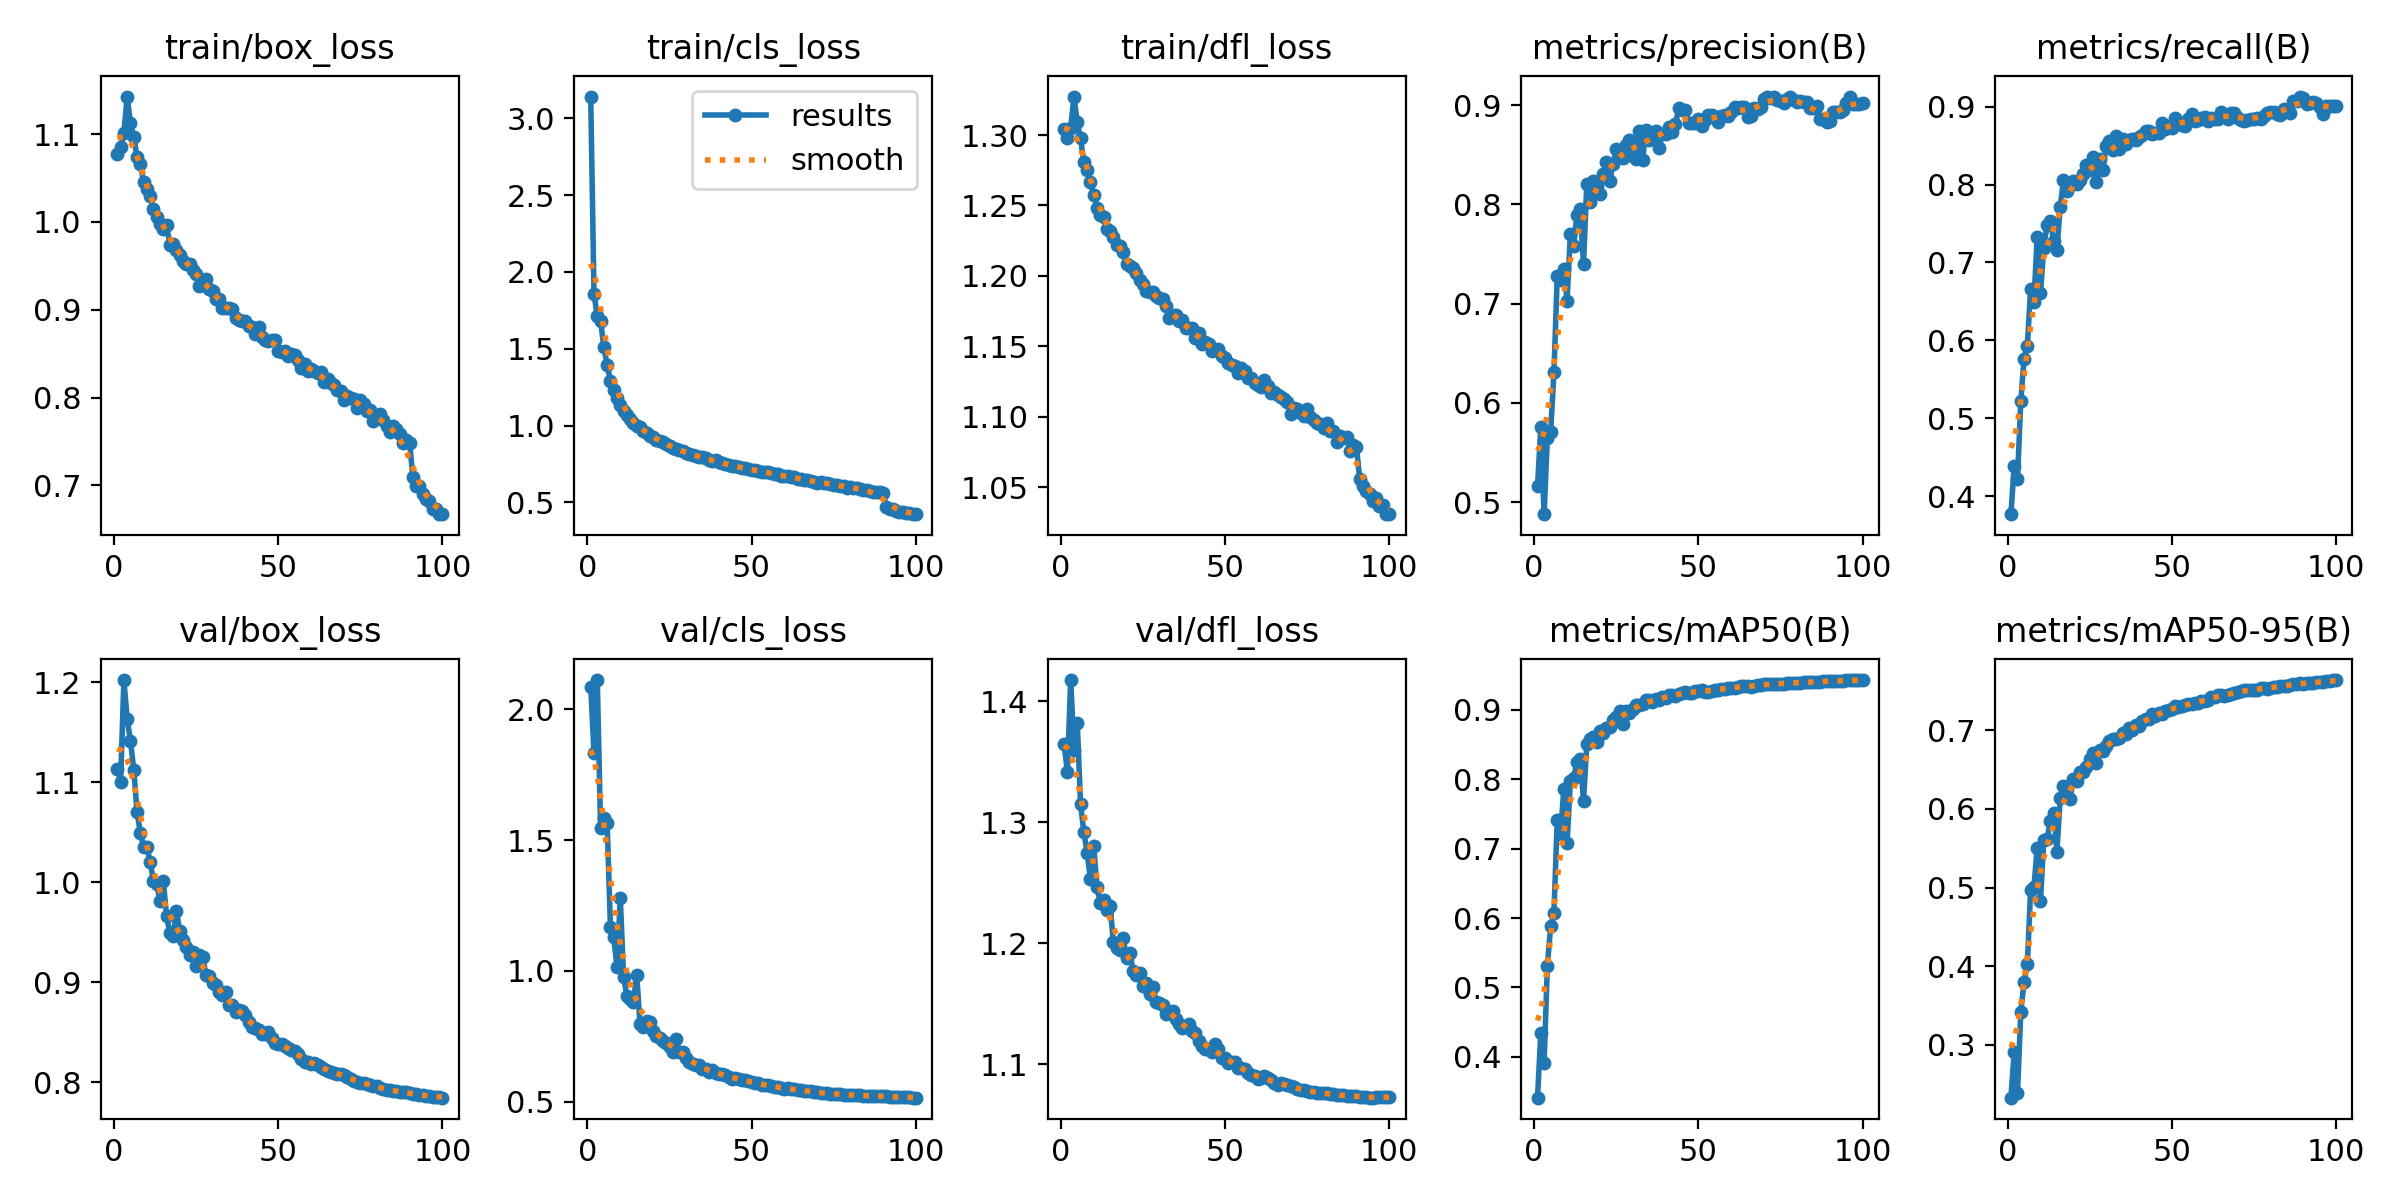

The data file committed next to this chart (first rows):
epoch, time, train/box_loss, train/cls_loss, train/dfl_loss, metrics/precision(B), metrics/recall(B), metrics/mAP50(B), metrics/mAP50-95(B), val/box_loss, val/cls_loss, val/dfl_loss, lr/pg0, lr/pg1, lr/pg2
1, 82.02, 1.077, 3.141, 1.304, 0.5158, 0.3768, 0.3411, 0.233, 1.113, 2.087, 1.365, 0.003324, 0.003324, 0.003324
2, 262, 1.086, 1.857, 1.298, 0.576, 0.4389, 0.4346, 0.2914, 1.101, 1.833, 1.341, 0.006591, 0.006591, 0.006591
3, 338.8, 1.102, 1.711, 1.305, 0.4879, 0.4219, 0.3913, 0.2387, 1.202, 2.112, 1.417, 0.009793, 0.009793, 0.009793
4, 413.9, 1.143, 1.679, 1.327, 0.5648, 0.5218, 0.5313, 0.3416, 1.163, 1.547, 1.36, 0.009703, 0.009703, 0.009703
5, 489, 1.112, 1.511, 1.309, 0.571, 0.5766, 0.5879, 0.38, 1.141, 1.584, 1.382, 0.009604, 0.009604, 0.009604
6, 563.9, 1.097, 1.392, 1.298, 0.6307, 0.5931, 0.6074, 0.4024, 1.113, 1.566, 1.315, 0.009505, 0.009505, 0.009505
7, 638.5, 1.074, 1.291, 1.281, 0.7276, 0.6658, 0.741, 0.4975, 1.07, 1.167, 1.292, 0.009406, 0.009406, 0.009406
8, 713, 1.066, 1.229, 1.276, 0.7239, 0.6499, 0.7204, 0.5002, 1.049, 1.128, 1.274, 0.009307, 0.009307, 0.009307
9, 787.6, 1.045, 1.18, 1.266, 0.7348, 0.7324, 0.7858, 0.5505, 1.035, 1.016, 1.253, 0.009208, 0.009208, 0.009208
10, 862.5, 1.037, 1.133, 1.258, 0.7031, 0.661, 0.7084, 0.4833, 1.036, 1.278, 1.28, 0.009109, 0.009109, 0.009109
11, 936.9, 1.029, 1.094, 1.248, 0.7705, 0.7192, 0.797, 0.5609, 1.02, 0.9774, 1.247, 0.00901, 0.00901, 0.00901
12, 1011, 1.014, 1.07, 1.244, 0.7585, 0.7482, 0.8022, 0.5623, 1.001, 0.9051, 1.233, 0.008911, 0.008911, 0.008911
13, 1086, 1.006, 1.04, 1.242, 0.7896, 0.7536, 0.8246, 0.5841, 0.998, 0.8919, 1.235, 0.008812, 0.008812, 0.008812
14, 1160, 0.9982, 1.018, 1.233, 0.7953, 0.7271, 0.8286, 0.5952, 0.9806, 0.8806, 1.227, 0.008713, 0.008713, 0.008713
15, 1235, 0.9917, 0.9973, 1.232, 0.7398, 0.7165, 0.7694, 0.5456, 1.001, 0.9848, 1.231, 0.008614, 0.008614, 0.008614
16, 1310, 0.9964, 0.9877, 1.227, 0.8205, 0.7707, 0.8504, 0.6139, 0.9657, 0.7982, 1.2, 0.008515, 0.008515, 0.008515
17, 1384, 0.9739, 0.9644, 1.222, 0.8024, 0.8063, 0.8586, 0.6287, 0.9493, 0.7856, 1.196, 0.008416, 0.008416, 0.008416
18, 1459, 0.9743, 0.9537, 1.221, 0.8241, 0.7918, 0.8609, 0.6282, 0.9458, 0.8072, 1.194, 0.008317, 0.008317, 0.008317
19, 1534, 0.9681, 0.9349, 1.217, 0.8183, 0.8001, 0.8542, 0.6129, 0.9714, 0.8052, 1.204, 0.008218, 0.008218, 0.008218
20, 1608, 0.9626, 0.9241, 1.208, 0.8109, 0.8041, 0.8691, 0.6386, 0.9507, 0.7696, 1.188, 0.008119, 0.008119, 0.008119
21, 1682, 0.955, 0.9061, 1.207, 0.8307, 0.8011, 0.8662, 0.6351, 0.9424, 0.7512, 1.192, 0.00802, 0.00802, 0.00802
22, 1756, 0.9518, 0.8969, 1.205, 0.8424, 0.8062, 0.8746, 0.6464, 0.9352, 0.7413, 1.177, 0.007921, 0.007921, 0.007921
23, 1830, 0.9523, 0.8921, 1.202, 0.8238, 0.8133, 0.8748, 0.6468, 0.9266, 0.7299, 1.174, 0.007822, 0.007822, 0.007822
24, 1904, 0.9458, 0.8776, 1.197, 0.8413, 0.8252, 0.8856, 0.6538, 0.9302, 0.7248, 1.175, 0.007723, 0.007723, 0.007723
25, 1979, 0.9404, 0.8699, 1.195, 0.856, 0.8192, 0.89, 0.663, 0.9162, 0.7083, 1.165, 0.007624, 0.007624, 0.007624
26, 2053, 0.9272, 0.8549, 1.189, 0.8527, 0.8359, 0.899, 0.6711, 0.9266, 0.6893, 1.167, 0.007525, 0.007525, 0.007525
27, 2127, 0.9342, 0.8468, 1.189, 0.8468, 0.8039, 0.8801, 0.6589, 0.9253, 0.74, 1.158, 0.007426, 0.007426, 0.007426
28, 2201, 0.9354, 0.8384, 1.188, 0.8598, 0.833, 0.8989, 0.6745, 0.907, 0.6881, 1.164, 0.007327, 0.007327, 0.007327
29, 2275, 0.9233, 0.8343, 1.186, 0.8652, 0.8183, 0.8948, 0.6739, 0.9059, 0.69, 1.151, 0.007228, 0.007228, 0.007228
30, 2349, 0.9213, 0.8215, 1.184, 0.8487, 0.8495, 0.9011, 0.6804, 0.8994, 0.6654, 1.15, 0.007129, 0.007129, 0.007129
31, 2423, 0.9125, 0.818, 1.184, 0.8459, 0.8558, 0.9075, 0.6866, 0.8966, 0.6503, 1.149, 0.00703, 0.00703, 0.00703
32, 2497, 0.9123, 0.811, 1.178, 0.8742, 0.8438, 0.9077, 0.6891, 0.8898, 0.6421, 1.142, 0.006931, 0.006931, 0.006931
33, 2571, 0.902, 0.8021, 1.17, 0.8447, 0.863, 0.9081, 0.6892, 0.8872, 0.6383, 1.142, 0.006832, 0.006832, 0.006832
34, 2645, 0.902, 0.7983, 1.172, 0.8755, 0.8456, 0.9135, 0.6897, 0.8898, 0.6386, 1.144, 0.006733, 0.006733, 0.006733
35, 2720, 0.9019, 0.7937, 1.173, 0.8653, 0.8579, 0.9143, 0.6969, 0.877, 0.6242, 1.137, 0.006634, 0.006634, 0.006634
36, 2794, 0.9013, 0.7864, 1.168, 0.87, 0.8519, 0.9109, 0.6951, 0.8769, 0.6229, 1.133, 0.006535, 0.006535, 0.006535
37, 2868, 0.8901, 0.7755, 1.168, 0.8745, 0.8576, 0.9158, 0.7025, 0.8704, 0.6141, 1.13, 0.006436, 0.006436, 0.006436
38, 2942, 0.8878, 0.7709, 1.163, 0.8566, 0.8584, 0.9137, 0.6998, 0.8719, 0.6202, 1.131, 0.006337, 0.006337, 0.006337
39, 3016, 0.8868, 0.7734, 1.163, 0.871, 0.8567, 0.9181, 0.706, 0.8713, 0.6102, 1.133, 0.006238, 0.006238, 0.006238
40, 3090, 0.887, 0.7652, 1.163, 0.8711, 0.861, 0.9169, 0.7054, 0.8666, 0.6046, 1.127, 0.006139, 0.006139, 0.006139
41, 3164, 0.8817, 0.7549, 1.156, 0.8777, 0.8636, 0.9215, 0.7116, 0.8598, 0.6049, 1.126, 0.00604, 0.00604, 0.00604
42, 3238, 0.8807, 0.7488, 1.16, 0.873, 0.8687, 0.922, 0.7138, 0.8554, 0.6002, 1.119, 0.005941, 0.005941, 0.005941
43, 3313, 0.8722, 0.7426, 1.152, 0.881, 0.8687, 0.9202, 0.7142, 0.8545, 0.5955, 1.115, 0.005842, 0.005842, 0.005842
44, 3387, 0.8808, 0.7392, 1.153, 0.897, 0.8649, 0.9231, 0.7203, 0.8516, 0.5878, 1.112, 0.005743, 0.005743, 0.005743
45, 3461, 0.8689, 0.7394, 1.151, 0.8955, 0.8657, 0.9245, 0.7179, 0.8479, 0.5895, 1.112, 0.005644, 0.005644, 0.005644
46, 3536, 0.8653, 0.7301, 1.147, 0.8952, 0.8663, 0.9254, 0.7218, 0.8479, 0.5856, 1.11, 0.005545, 0.005545, 0.005545
47, 3610, 0.8644, 0.722, 1.147, 0.8817, 0.8785, 0.9249, 0.7207, 0.8497, 0.5841, 1.116, 0.005446, 0.005446, 0.005446
48, 3684, 0.8651, 0.7246, 1.148, 0.8826, 0.8712, 0.925, 0.724, 0.8439, 0.5819, 1.112, 0.005347, 0.005347, 0.005347
49, 3758, 0.866, 0.7186, 1.143, 0.8817, 0.8749, 0.9267, 0.7257, 0.8389, 0.5772, 1.105, 0.005248, 0.005248, 0.005248
50, 3832, 0.8531, 0.7108, 1.142, 0.8866, 0.8721, 0.9268, 0.7268, 0.8384, 0.5734, 1.105, 0.005149, 0.005149, 0.005149
51, 3906, 0.8517, 0.7082, 1.138, 0.8791, 0.886, 0.9279, 0.7305, 0.8377, 0.5713, 1.101, 0.00505, 0.00505, 0.00505
52, 3980, 0.8531, 0.7058, 1.137, 0.8849, 0.8781, 0.9258, 0.7301, 0.8356, 0.5706, 1.102, 0.004951, 0.004951, 0.004951
53, 4054, 0.8469, 0.7, 1.136, 0.89, 0.877, 0.9262, 0.7305, 0.8335, 0.5649, 1.101, 0.004852, 0.004852, 0.004852
54, 4128, 0.8494, 0.6976, 1.131, 0.8898, 0.8759, 0.9272, 0.7322, 0.8323, 0.5635, 1.097, 0.004753, 0.004753, 0.004753
55, 4202, 0.8487, 0.697, 1.134, 0.8874, 0.8839, 0.929, 0.7337, 0.8313, 0.5621, 1.096, 0.004654, 0.004654, 0.004654
56, 4276, 0.8426, 0.6891, 1.132, 0.883, 0.8905, 0.9292, 0.7337, 0.8277, 0.5615, 1.096, 0.004555, 0.004555, 0.004555
57, 4350, 0.8339, 0.6827, 1.128, 0.8892, 0.8814, 0.9304, 0.734, 0.8228, 0.5554, 1.092, 0.004456, 0.004456, 0.004456
58, 4424, 0.8379, 0.6819, 1.127, 0.89, 0.8835, 0.9304, 0.7347, 0.82, 0.5549, 1.091, 0.004357, 0.004357, 0.004357
59, 4498, 0.8304, 0.6704, 1.124, 0.8889, 0.8851, 0.9318, 0.7369, 0.8204, 0.5521, 1.09, 0.004258, 0.004258, 0.004258
60, 4572, 0.8328, 0.6732, 1.122, 0.893, 0.8862, 0.9319, 0.7372, 0.8181, 0.5488, 1.088, 0.004159, 0.004159, 0.004159
... 40 more rows
